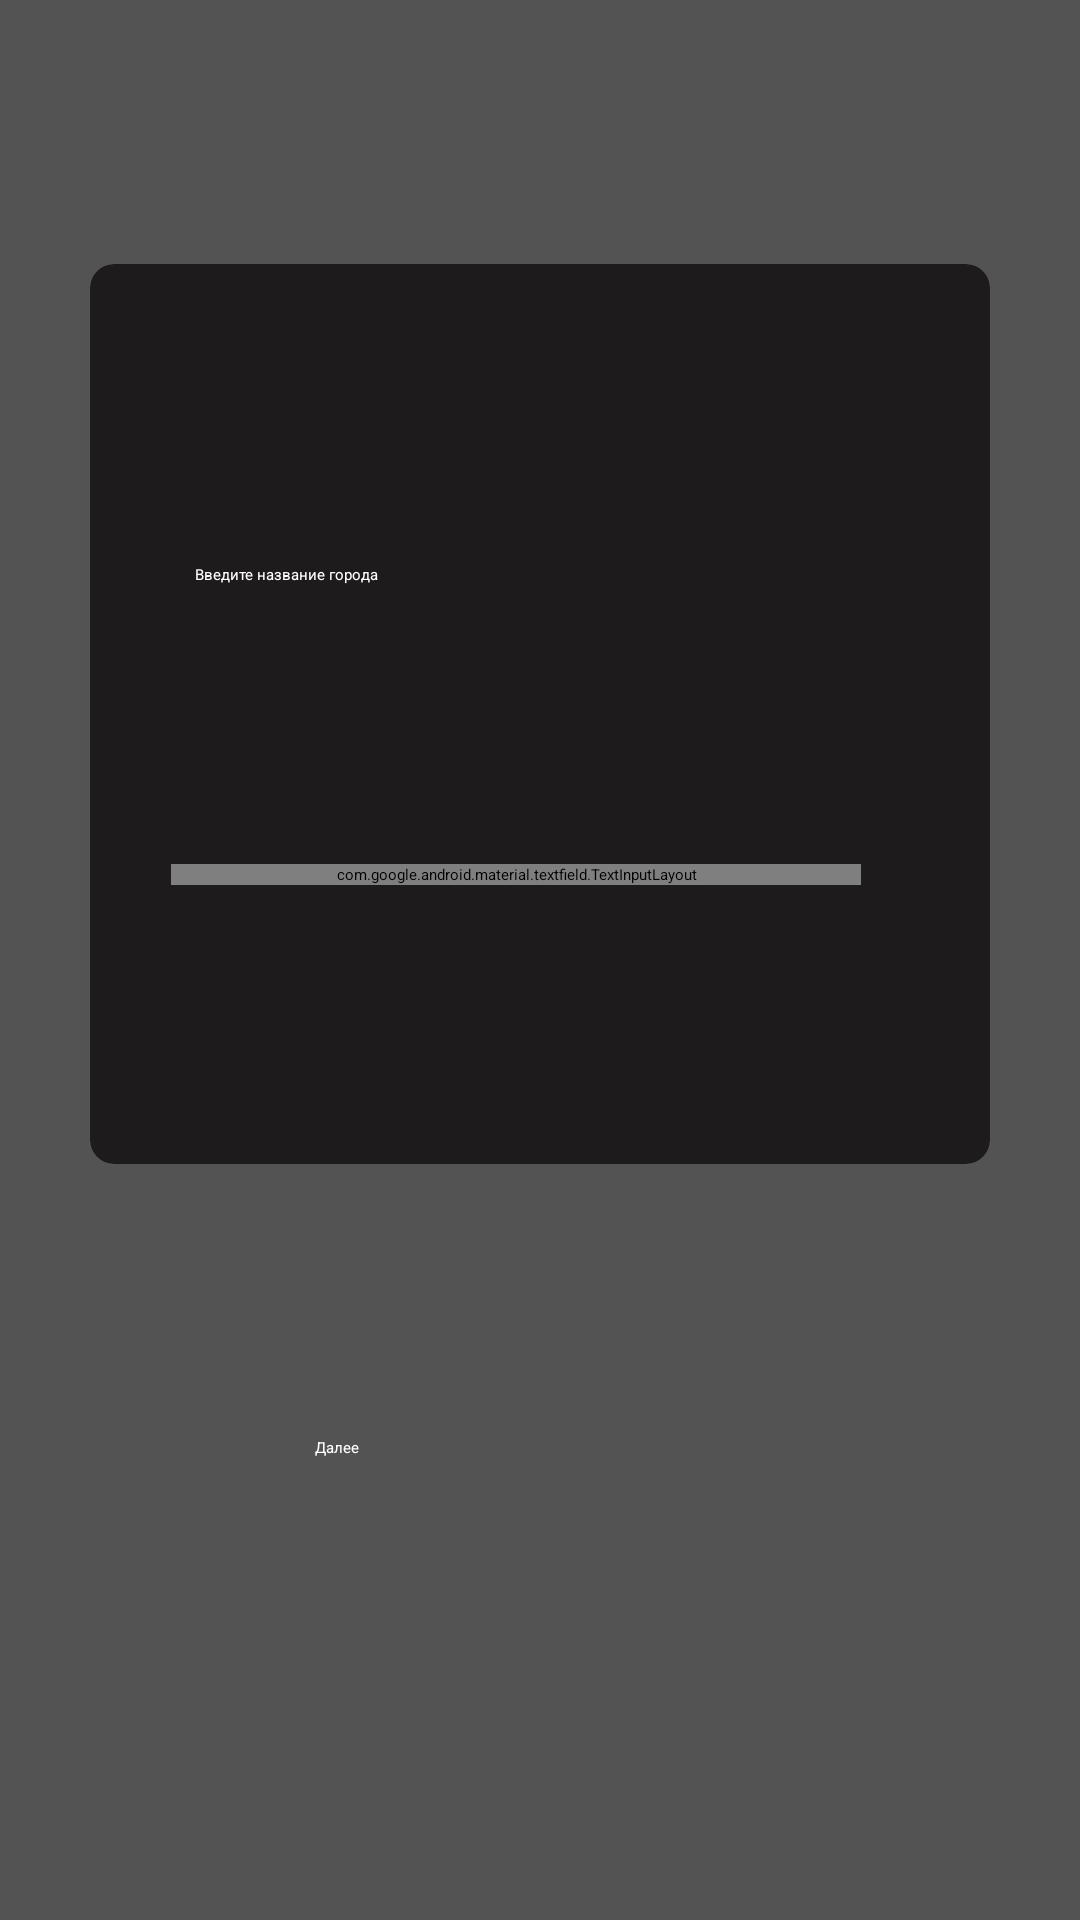

The Android layout XML behind this screen, and the referenced resources:
<!-- AndroidManifest.xml: activity theme AppTheme.NoActionBar -->
<!-- res/layout/activity_start.xml -->
<?xml version="1.0" encoding="utf-8"?>
<android.support.constraint.ConstraintLayout xmlns:android="http://schemas.android.com/apk/res/android"
    xmlns:app="http://schemas.android.com/apk/res-auto"
    xmlns:tools="http://schemas.android.com/tools"
    android:layout_width="match_parent"
    android:layout_height="match_parent"
    android:background="#535353"
    tools:context=".StartActivity">

    <android.support.v7.widget.CardView
        android:id="@+id/cardView"
        android:layout_width="300dp"
        app:cardBackgroundColor="#1d1b1b"
        android:layout_height="300dp"
        android:layout_marginEnd="8dp"
        android:layout_marginStart="8dp"
        android:layout_marginTop="88dp"
        android:elevation="5dp"
        app:cardCornerRadius="8dp"
        app:layout_constraintEnd_toEndOf="parent"
        app:layout_constraintStart_toStartOf="parent"
        app:layout_constraintTop_toTopOf="parent">

        <AutoCompleteTextView
            android:id="@+id/autoCompleteTextView"
            android:layout_width="230dp"
            android:layout_gravity="center_horizontal"
            android:layout_height="wrap_content"
            android:layout_marginEnd="8dp"
            android:layout_marginStart="8dp"
            android:layout_marginTop="100dp"
            android:hint="@string/enter_city_name"
            android:maxLines="1"
            android:textColor="@android:color/white"
            android:textColorHint="#ffff"
            app:layout_constraintEnd_toEndOf="parent"
            android:singleLine="true"
            android:imeOptions="actionNext"
            app:layout_constraintStart_toStartOf="parent"
            app:layout_constraintTop_toTopOf="parent" />


        <android.support.design.widget.TextInputLayout
            android:id="@+id/textInputLayout"
            android:layout_width="230dp"
            android:layout_gravity="center_horizontal"
            android:layout_height="wrap_content"
            android:layout_marginEnd="8dp"
            android:layout_marginTop="200dp"
            app:layout_constraintEnd_toEndOf="parent"
            app:layout_constraintStart_toStartOf="parent"
            app:layout_constraintTop_toBottomOf="@+id/autoCompleteTextView">

            <EditText
                android:id="@+id/enterNameEditText"
                android:layout_width="match_parent"
                android:layout_height="match_parent"
                android:singleLine="true"
                android:imeOptions="actionNext"
                android:hint="@string/enter_your_name"
                android:maxLines="1"
                android:textColor="#ffff"
                android:textColorHint="#ffff" />
        </android.support.design.widget.TextInputLayout>


    </android.support.v7.widget.CardView>


    <Button
        android:id="@+id/confirmCityAndNameButton"
        style="@style/Widget.AppCompat.Button.Colored"
        android:layout_width="150dp"
        android:layout_height="70dp"
        android:layout_marginBottom="8dp"
        android:layout_marginEnd="8dp"
        android:layout_marginStart="8dp"
        android:layout_marginTop="8dp"
        android:text="@string/next"
        android:textColor="#fff"
        android:theme="@style/CustomButtonStyle"
        app:layout_constraintBottom_toBottomOf="parent"
        app:layout_constraintEnd_toEndOf="parent"
        app:layout_constraintStart_toStartOf="parent"
        app:layout_constraintTop_toBottomOf="@+id/cardView" />

</android.support.constraint.ConstraintLayout>
<!-- resources referenced by this layout -->
<resources>
  <string name="enter_city_name">Введите название города</string>
  <string name="enter_your_name">Введите Ваше имя</string>
  <string name="next">Далее</string>
  <style name="CustomButtonStyle" parent="ThemeOverlay.AppCompat">
          <item name="colorAccent">#ff0004</item>
      </style>
</resources>
